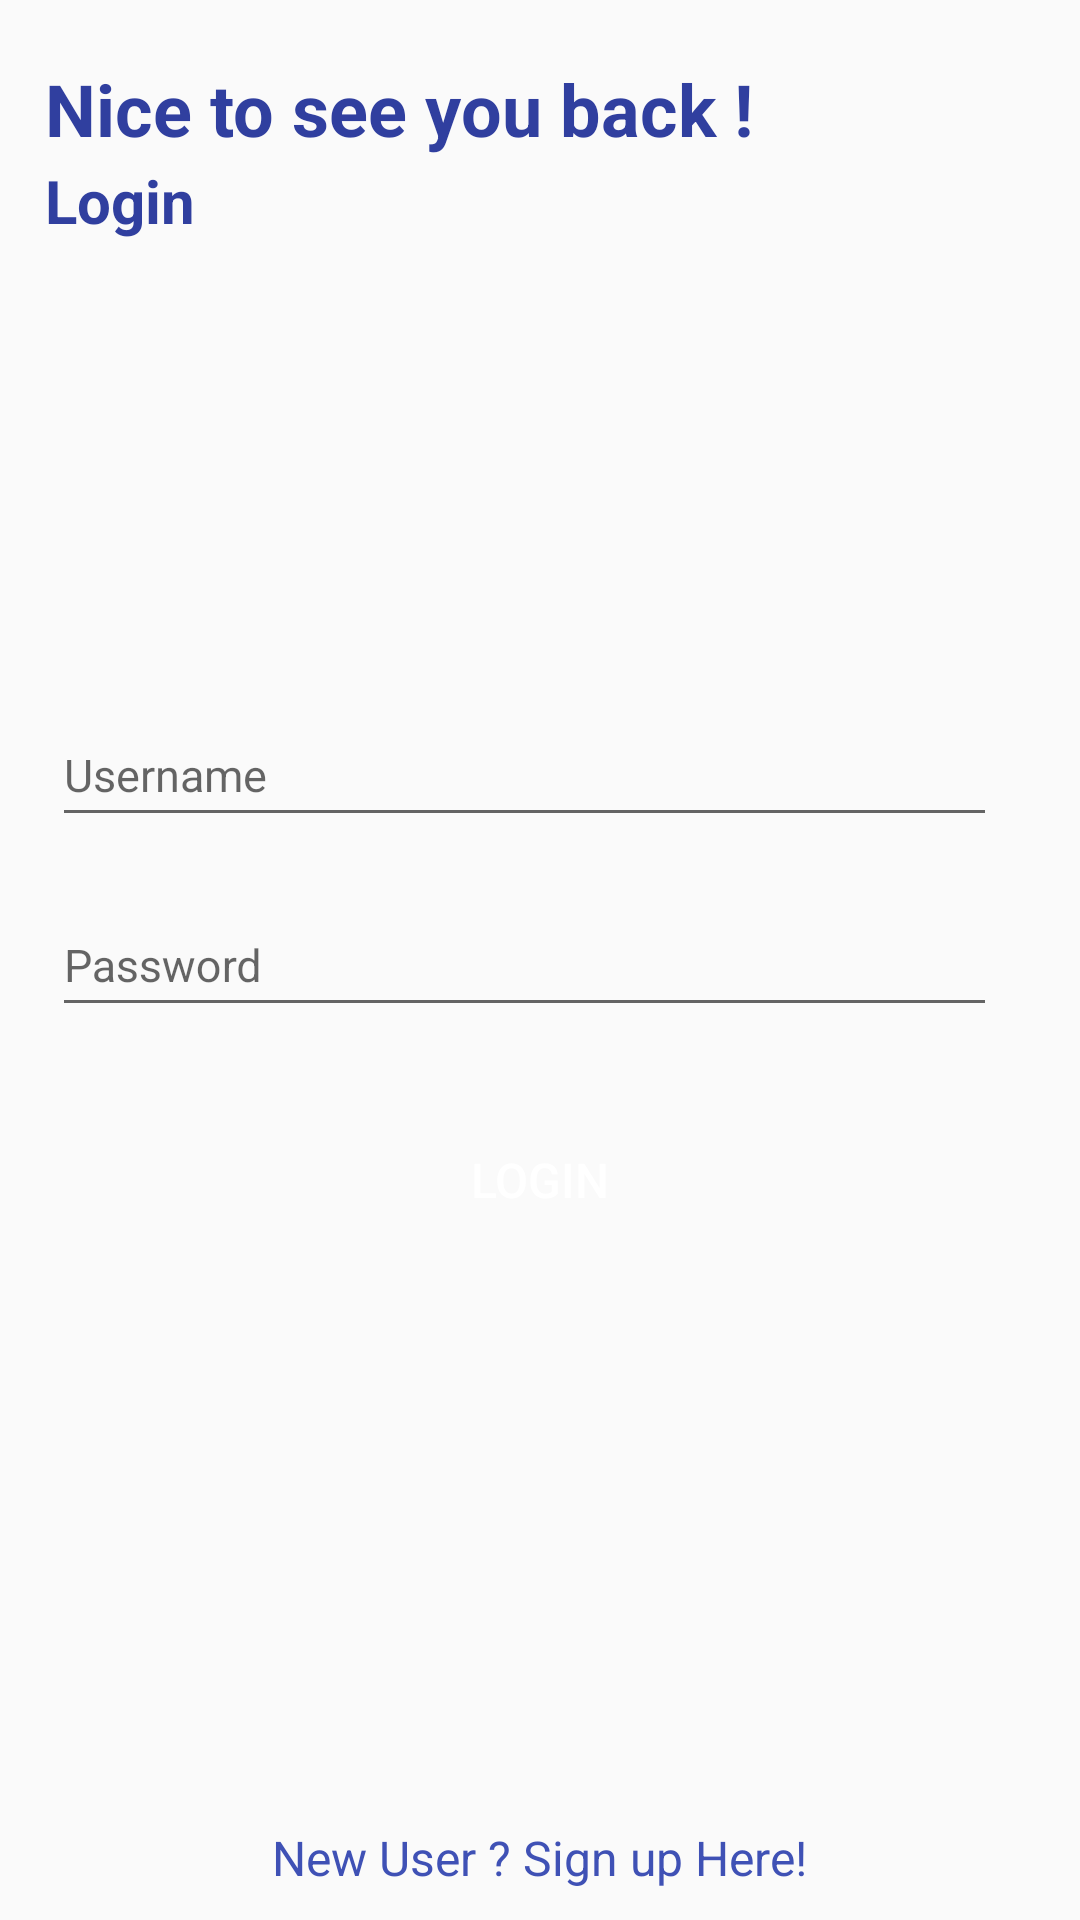

Reconstruct the res/layout file that produces this screen, plus the resources it refers to.
<!-- AndroidManifest.xml: application theme AppTheme -->
<!-- res/layout/login_screen.xml -->
<?xml version="1.0" encoding="utf-8"?>
<RelativeLayout xmlns:android="http://schemas.android.com/apk/res/android"
    android:layout_width="match_parent"
    android:layout_height="match_parent"
    android:orientation="vertical">

    <RelativeLayout
        android:id="@+id/linearLayout"
        android:layout_width="fill_parent"
        android:layout_height="wrap_content"
        android:layout_marginTop="20dp">

        <LinearLayout
            android:layout_width="fill_parent"
            android:layout_height="wrap_content"
            android:orientation="vertical">

            <TextView
                android:layout_width="wrap_content"
                android:layout_height="wrap_content"
                android:layout_marginLeft="15dp"
                android:layout_marginStart="15dp"
                android:text="@string/nice_to"
                android:textColor="@color/colorPrimaryDark"
                android:textSize="24sp"
                android:textStyle="bold" />

            <TextView
                android:id="@+id/signup_title"
                android:layout_width="wrap_content"
                android:layout_height="wrap_content"
                android:layout_marginLeft="15dp"
                android:layout_marginStart="15dp"
                android:layout_marginTop="1dp"
                android:text="@string/login"
                android:textColor="@color/colorPrimaryDark"
                android:textSize="20sp"
                android:textStyle="bold" />
        </LinearLayout>

    </RelativeLayout>

    <LinearLayout
        android:id="@+id/loginlayout"
        android:layout_width="fill_parent"
        android:layout_height="fill_parent"
        android:gravity="center"
        android:orientation="vertical">

        <android.support.design.widget.TextInputLayout
            android:layout_width="match_parent"
            android:layout_height="wrap_content"
            android:layout_marginLeft="20dp"
            android:layout_marginStart="20dp"
            android:layout_marginRight="25dp"
            android:layout_marginEnd="25dp">

            <EditText
                android:id="@+id/usernameTxt"
                android:layout_width="match_parent"
                android:layout_height="wrap_content"
                android:hint="Username"
                android:paddingBottom="10dp"
                android:paddingTop="10dp"
                android:textColor="#000"
                android:textColorHint="#fff"
                android:textSize="15sp" />

        </android.support.design.widget.TextInputLayout>

        <android.support.design.widget.TextInputLayout
            android:layout_width="match_parent"
            android:layout_height="wrap_content"
            android:layout_marginLeft="20dp"
            android:layout_marginRight="25dp"
            android:layout_marginTop="12dp">

            <EditText
                android:id="@+id/passwordTxt"
                android:layout_width="match_parent"
                android:layout_height="wrap_content"
                android:hint="Password"
                android:inputType="textPassword"
                android:paddingBottom="10dp"
                android:paddingTop="10dp"
                android:textColor="#000"
                android:textColorHint="#fff"
                android:textSize="15sp" />

        </android.support.design.widget.TextInputLayout>

        <Button
            android:id="@+id/login"
            android:layout_width="fill_parent"
            android:layout_height="40dp"
            android:layout_marginLeft="25dp"
            android:layout_marginRight="25dp"
            android:layout_marginTop="30dp"
            android:background="@drawable/fb_selector"
            android:padding="10dp"
            android:text="@string/login"
            android:textColor="#fff"
            android:textSize="16sp" />

    </LinearLayout>

    <TextView
        android:id="@+id/newuser"
        android:layout_width="wrap_content"
        android:layout_height="wrap_content"
        android:layout_alignParentBottom="true"
        android:layout_centerHorizontal="true"
        android:layout_marginBottom="10dp"
        android:gravity="center"
        android:lineSpacingExtra="5dp"
        android:text="@string/new_user"
        android:textColor="@color/colorPrimary"
        android:textSize="16sp" />

</RelativeLayout>
<!-- resources referenced by this layout -->
<resources>
  <color name="colorPrimary">#3f51b5</color>
  <color name="colorPrimaryDark">#303f9f</color>
  <!-- drawable fb_selector (drawable) -->
  <?xml version="1.0" encoding="utf-8"?>
  <selector xmlns:android="http://schemas.android.com/apk/res/android">
  
  <item android:drawable="@drawable/facebook_button_pressed" android:state_focused="true" android:state_pressed="false" />
  
  <item android:drawable="@drawable/facebook_button_pressed" android:state_focused="true" android:state_pressed="true" />
  
  <item android:drawable="@drawable/facebook_button_pressed" android:state_focused="false" android:state_pressed="true" />
  
  <item android:drawable="@drawable/facebook_button" />
  
  </selector>
  <string name="login">Login</string>
  <string name="new_user">New User ? Sign up Here!</string>
  <string name="nice_to">Nice to see you back !</string>
  <style name="AppTheme" parent="Theme.AppCompat.Light.NoActionBar">
          
          <item name="colorPrimary">@color/colorPrimary</item>
          <item name="colorPrimaryDark">@color/colorPrimaryDark</item>
      </style>
  <!-- drawable facebook_button_pressed (drawable) -->
  <?xml version="1.0" encoding="utf-8"?>
  <shape xmlns:android="http://schemas.android.com/apk/res/android"
      android:shape="rectangle">
      <corners android:radius="7dp"/>
      <gradient
          android:endColor="@color/com_facebook_button_background_color_pressed"
          android:startColor="@color/com_facebook_button_background_color_pressed" />
  </shape>
  <!-- drawable facebook_button (drawable) -->
  <?xml version="1.0" encoding="utf-8"?>
  <shape xmlns:android="http://schemas.android.com/apk/res/android"
      android:shape="rectangle">
      <corners android:radius="7dp"/>
      <gradient
          android:endColor="@color/com_facebook_button_background_color"
          android:startColor="@color/com_facebook_button_background_color" />
  </shape>
</resources>
